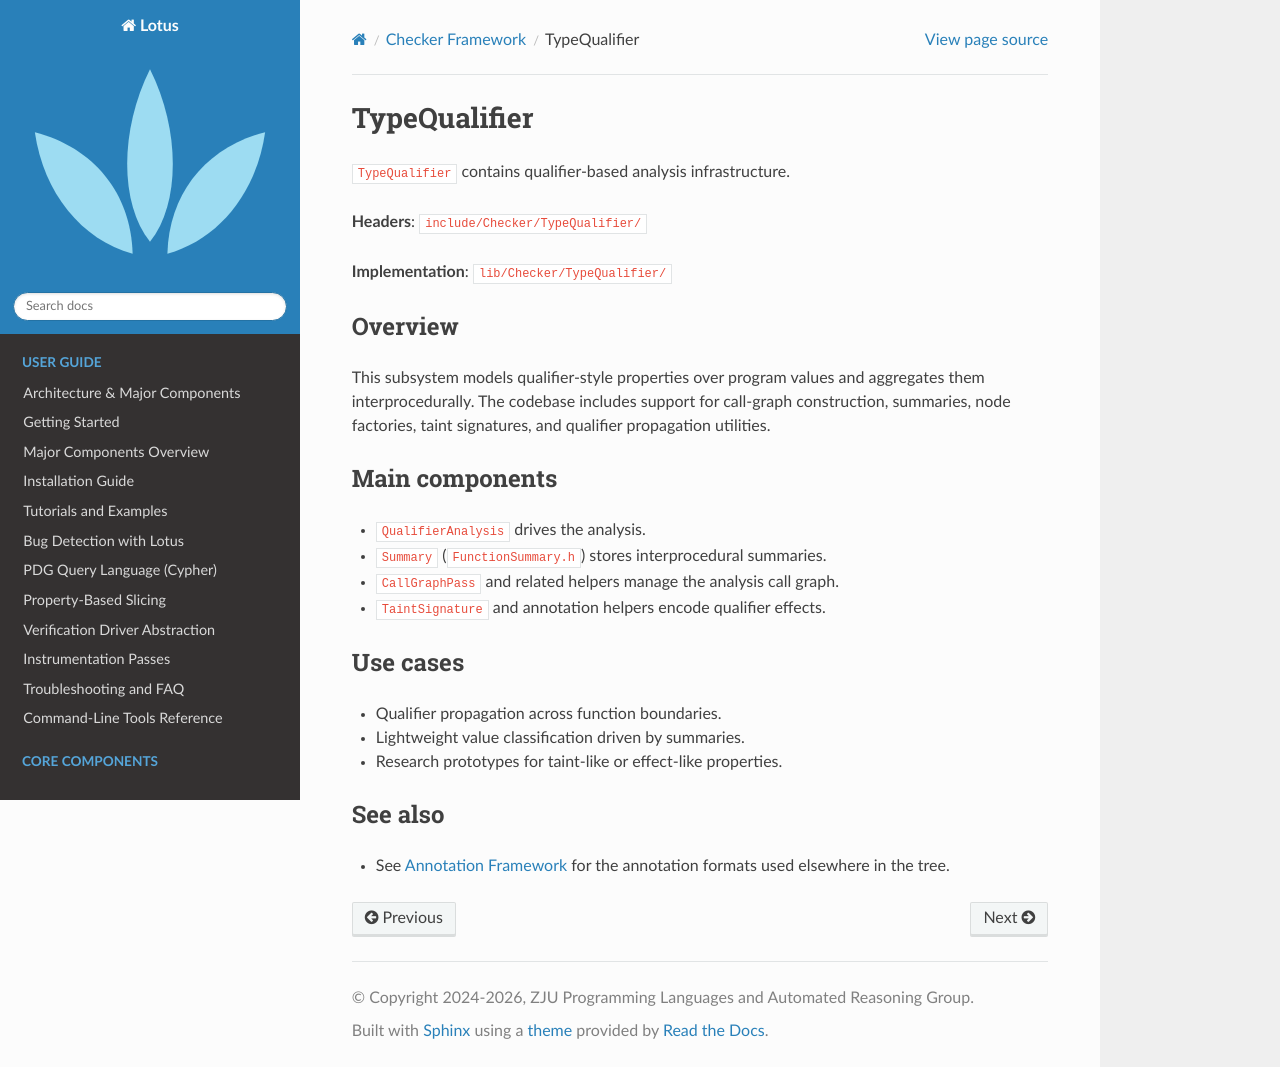

repository: ZJU-PL/lotus · page: checker/typequalifier.html · generator: sphinx

TypeQualifier
=============

``TypeQualifier`` contains qualifier-based analysis infrastructure.

**Headers**: ``include/Checker/TypeQualifier/``

**Implementation**: ``lib/Checker/TypeQualifier/``

Overview
--------

This subsystem models qualifier-style properties over program values and
aggregates them interprocedurally. The codebase includes support for call-graph
construction, summaries, node factories, taint signatures, and qualifier
propagation utilities.

Main components
---------------

- ``QualifierAnalysis`` drives the analysis.
- ``Summary`` (``FunctionSummary.h``) stores interprocedural summaries.
- ``CallGraphPass`` and related helpers manage the analysis call graph.
- ``TaintSignature`` and annotation helpers encode qualifier effects.

Use cases
---------

- Qualifier propagation across function boundaries.
- Lightweight value classification driven by summaries.
- Research prototypes for taint-like or effect-like properties.

See also
--------

- See :doc:`../annotation/annotation` for the annotation formats used elsewhere
  in the tree.
